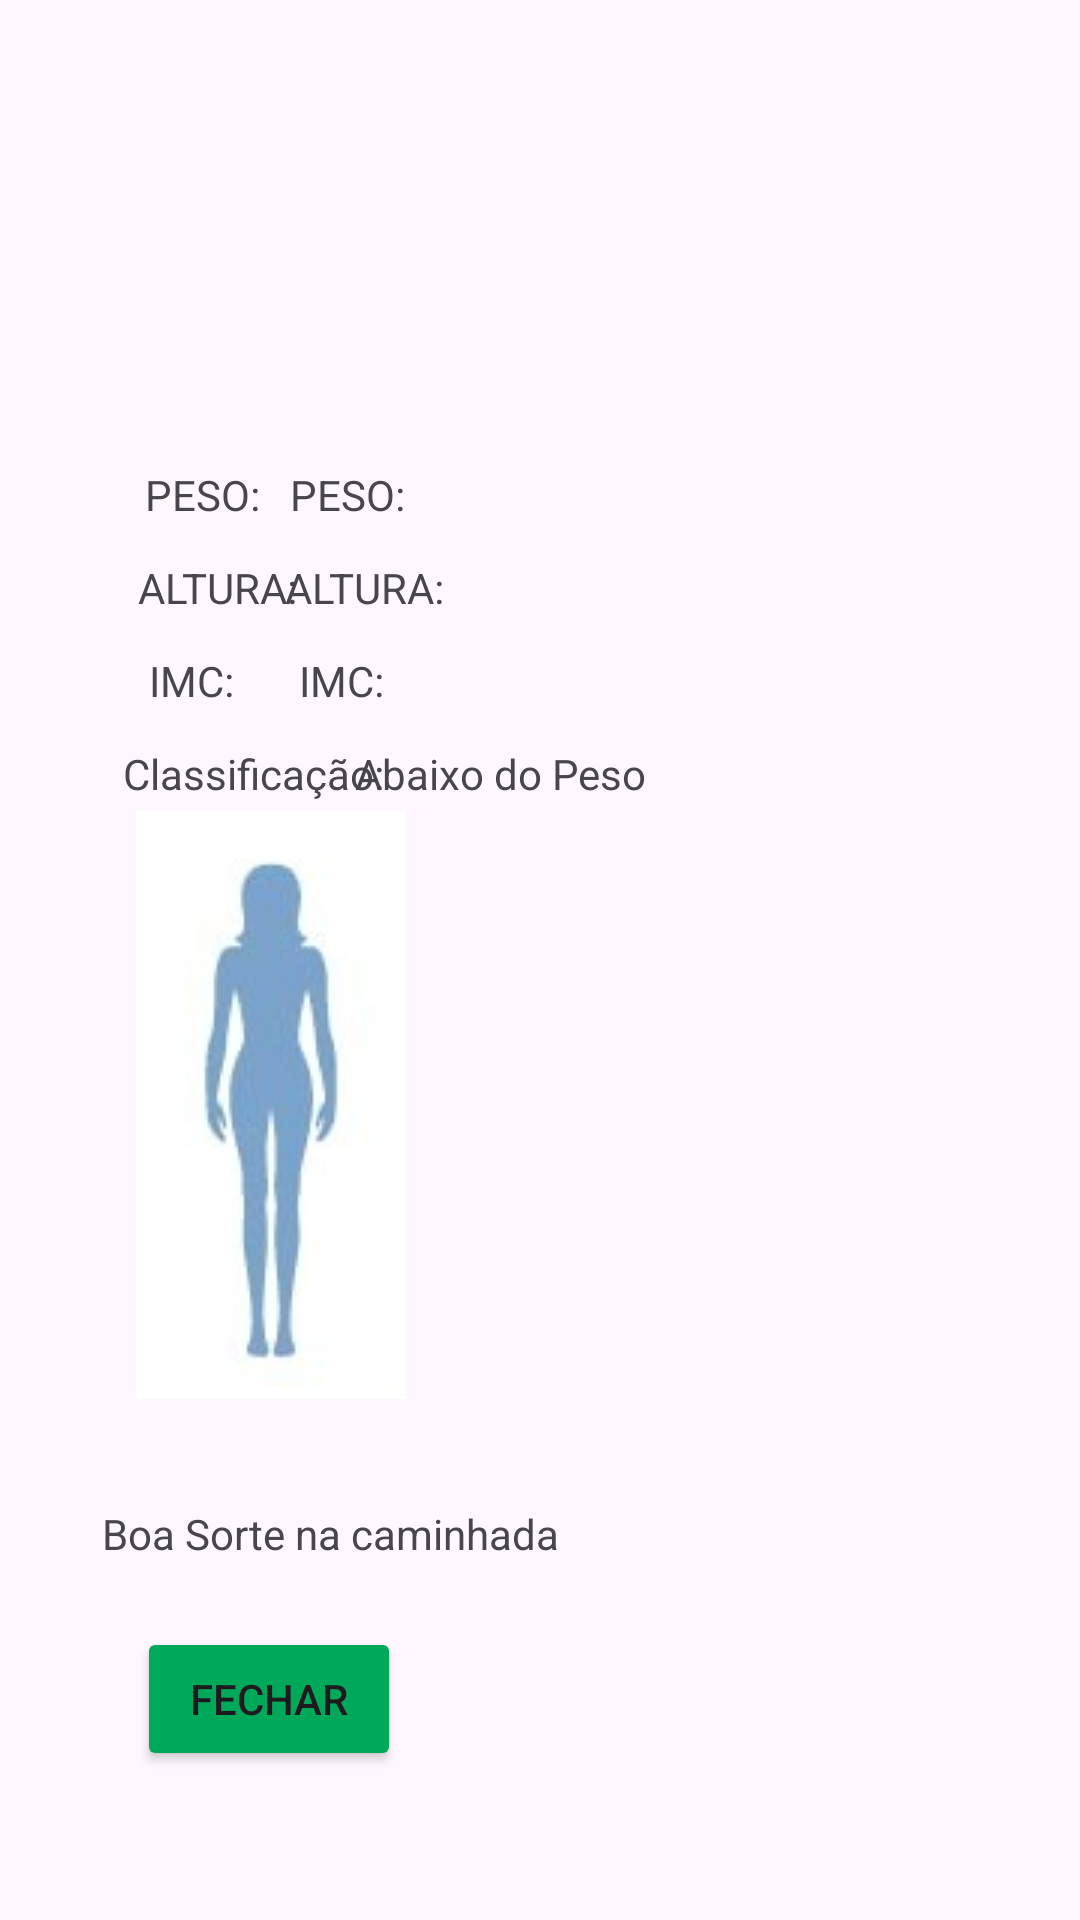

Write the Android layout XML for this screen, with the resource values it uses.
<!-- AndroidManifest.xml: application theme Theme.Ni1 -->
<!-- res/layout/activity_abaixodo_peso.xml -->
<?xml version="1.0" encoding="utf-8"?>
<androidx.constraintlayout.widget.ConstraintLayout xmlns:android="http://schemas.android.com/apk/res/android"
    xmlns:app="http://schemas.android.com/apk/res-auto"
    xmlns:tools="http://schemas.android.com/tools"
    android:id="@+id/main"
    android:layout_width="match_parent"
    android:layout_height="match_parent"
    tools:context=".AbaixodoPesoActivity">

    <TextView
        android:id="@+id/textoPeso"
        android:layout_width="wrap_content"
        android:layout_height="wrap_content"
        android:text="@string/peso"
        app:layout_constraintBottom_toBottomOf="parent"
        app:layout_constraintEnd_toEndOf="parent"
        app:layout_constraintHorizontal_bias="0.15"
        app:layout_constraintStart_toStartOf="parent"
        app:layout_constraintTop_toTopOf="parent"
        app:layout_constraintVertical_bias="0.25" />

    <TextView
        android:id="@+id/textoMostraPeso"
        android:layout_width="wrap_content"
        android:layout_height="wrap_content"
        android:text="@string/peso"
        app:layout_constraintBottom_toBottomOf="parent"
        app:layout_constraintEnd_toEndOf="parent"
        app:layout_constraintHorizontal_bias="0.3"
        app:layout_constraintStart_toStartOf="parent"
        app:layout_constraintTop_toTopOf="parent"
        app:layout_constraintVertical_bias="0.25" />

    <TextView
        android:id="@+id/textoAltura"
        android:layout_width="wrap_content"
        android:layout_height="wrap_content"
        android:text="@string/altura"
        app:layout_constraintBottom_toBottomOf="parent"
        app:layout_constraintEnd_toEndOf="parent"
        app:layout_constraintHorizontal_bias="0.15"
        app:layout_constraintStart_toStartOf="parent"
        app:layout_constraintTop_toTopOf="parent"
        app:layout_constraintVertical_bias="0.3" />

    <TextView
        android:id="@+id/textoMostraAltura"
        android:layout_width="wrap_content"
        android:layout_height="wrap_content"
        android:text="@string/altura"
        app:layout_constraintBottom_toBottomOf="parent"
        app:layout_constraintEnd_toEndOf="parent"
        app:layout_constraintHorizontal_bias="0.31"
        app:layout_constraintStart_toStartOf="parent"
        app:layout_constraintTop_toTopOf="parent"
        app:layout_constraintVertical_bias="0.3" />

    <TextView
        android:id="@+id/textoIMC"
        android:layout_width="wrap_content"
        android:layout_height="wrap_content"
        android:text="@string/IMC"
        app:layout_constraintBottom_toBottomOf="parent"
        app:layout_constraintEnd_toEndOf="parent"
        app:layout_constraintHorizontal_bias="0.15"
        app:layout_constraintStart_toStartOf="parent"
        app:layout_constraintTop_toTopOf="parent"
        app:layout_constraintVertical_bias="0.35" />

    <TextView
        android:id="@+id/textoMostraIMC"
        android:layout_width="wrap_content"
        android:layout_height="wrap_content"
        android:text="@string/IMC"
        app:layout_constraintBottom_toBottomOf="parent"
        app:layout_constraintEnd_toEndOf="parent"
        app:layout_constraintHorizontal_bias="0.3"
        app:layout_constraintStart_toStartOf="parent"
        app:layout_constraintTop_toTopOf="parent"
        app:layout_constraintVertical_bias="0.35" />

    <TextView
        android:id="@+id/textoclassificacao"
        android:layout_width="wrap_content"
        android:layout_height="wrap_content"
        android:text="@string/Classificação"
        app:layout_constraintBottom_toBottomOf="parent"
        app:layout_constraintEnd_toEndOf="parent"
        app:layout_constraintHorizontal_bias="0.15"
        app:layout_constraintStart_toStartOf="parent"
        app:layout_constraintTop_toTopOf="parent"
        app:layout_constraintVertical_bias="0.4" />

    <TextView
        android:id="@+id/textoMostraClassificacao"
        android:layout_width="wrap_content"
        android:layout_height="wrap_content"
        android:text="@string/abaixodopeso"
        app:layout_constraintBottom_toBottomOf="parent"
        app:layout_constraintEnd_toEndOf="parent"
        app:layout_constraintHorizontal_bias="0.45"
        app:layout_constraintStart_toStartOf="parent"
        app:layout_constraintTop_toTopOf="parent"
        app:layout_constraintVertical_bias="0.4" />

    <ImageView
        android:id="@+id/imagemAbaixodoPeso"
        android:layout_width="wrap_content"
        android:layout_height="wrap_content"
        app:layout_constraintBottom_toBottomOf="parent"
        app:layout_constraintEnd_toEndOf="parent"
        app:layout_constraintHorizontal_bias="0.168"
        app:layout_constraintStart_toStartOf="parent"
        app:layout_constraintTop_toTopOf="parent"
        app:layout_constraintVertical_bias="0.609"
        app:srcCompat="@drawable/abaixodopeso" />

    <TextView
        android:id="@+id/textMsgMotivadora1"
        android:layout_width="wrap_content"
        android:layout_height="wrap_content"
        android:text="@string/msgMotivadora"
        app:layout_constraintBottom_toBottomOf="parent"
        app:layout_constraintEnd_toEndOf="parent"
        app:layout_constraintHorizontal_bias="0.164"
        app:layout_constraintStart_toStartOf="parent"
        app:layout_constraintTop_toTopOf="parent"
        app:layout_constraintVertical_bias="0.808" />

    <Button
        android:id="@+id/btn1tela3"
        android:layout_width="wrap_content"
        android:layout_height="wrap_content"
        android:text="@string/botao3tela2"
        android:backgroundTint="@color/verde_fecap2"
        app:layout_constraintBottom_toBottomOf="parent"
        app:layout_constraintEnd_toEndOf="parent"
        app:layout_constraintHorizontal_bias="0.168"
        app:layout_constraintStart_toStartOf="parent"
        app:layout_constraintTop_toTopOf="parent"
        app:layout_constraintVertical_bias="0.916" />
</androidx.constraintlayout.widget.ConstraintLayout>
<!-- resources referenced by this layout -->
<resources>
  <color name="verde_fecap2">#00A859</color>
  <!-- drawable abaixodopeso: jpeg bitmap (drawable, 3329 bytes) -->
  <string name="IMC">IMC:</string>
  <string name="abaixodopeso">Abaixo do Peso</string>
  <string name="altura">ALTURA:</string>
  <string name="botao3tela2">Fechar</string>
  <string name="msgMotivadora">Boa Sorte na caminhada</string>
  
  
      //cores
  <string name="peso">PESO:</string>
  <style name="Theme.Ni1" parent="Base.Theme.Ni1" />
  <style name="Base.Theme.Ni1" parent="Theme.Material3.DayNight.NoActionBar">
          
          
      </style>
</resources>
